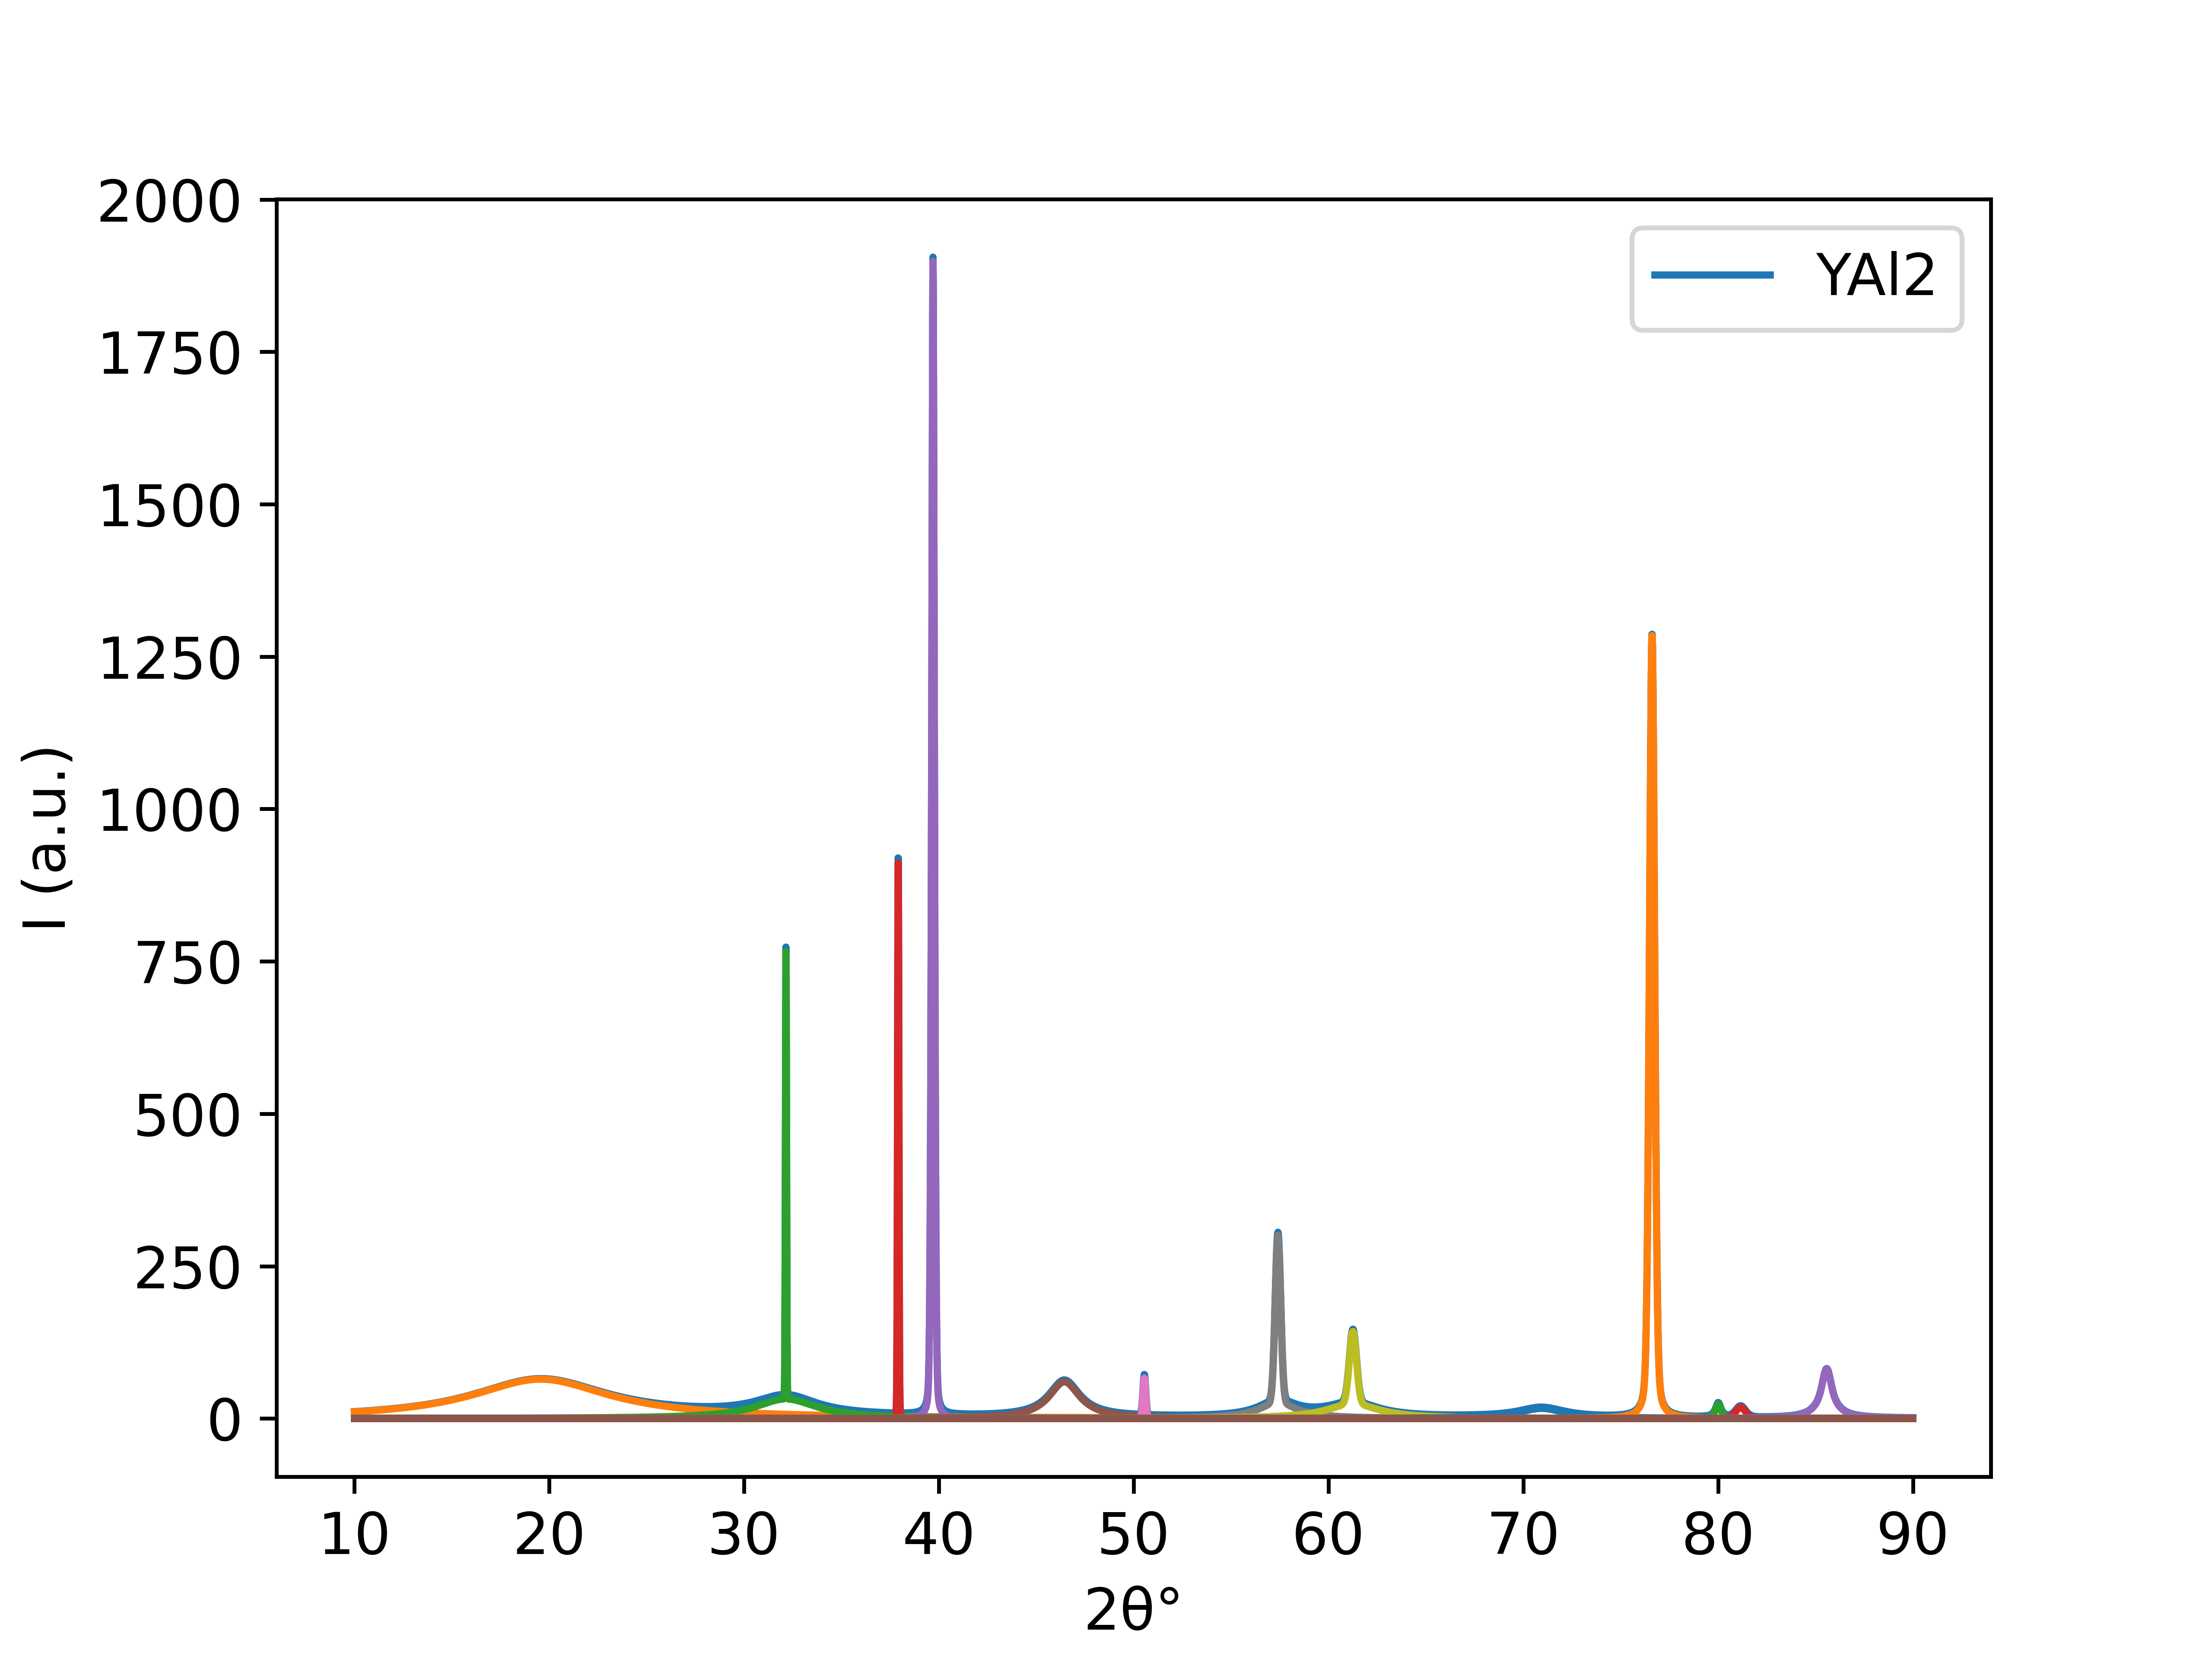

The data file committed next to this chart (first rows):
10.00796197, 11.198395247730398
10.02, 11.23
10.04, 11.25
10.05, 11.28
10.07, 11.31
10.08, 11.34
10.09, 11.36
10.11, 11.39
10.12, 11.42
10.14, 11.45
10.15, 11.48
10.17, 11.51
10.18, 11.53
10.19, 11.56
10.21, 11.59
10.22, 11.62
10.24, 11.65
10.25, 11.68
10.27, 11.71
10.28, 11.74
10.29, 11.77
10.31, 11.8
10.32, 11.82
10.34, 11.85
10.35, 11.88
10.37, 11.91
10.38, 11.94
10.39, 11.97
10.41, 12
10.42, 12.03
10.44, 12.06
10.45, 12.1
10.47, 12.13
10.48, 12.16
10.49, 12.19
10.51, 12.22
10.52, 12.25
10.54, 12.28
10.55, 12.31
10.57, 12.34
10.58, 12.37
10.6, 12.41
10.61, 12.44
10.62, 12.47
10.64, 12.5
10.65, 12.53
10.67, 12.57
10.68, 12.6
10.7, 12.63
10.71, 12.66
10.72, 12.7
10.74, 12.73
10.75, 12.76
10.77, 12.79
10.78, 12.83
10.8, 12.86
10.81, 12.89
10.82, 12.93
10.84, 12.96
10.85, 12.99
10.87, 13.03
... 5,524 more rows
